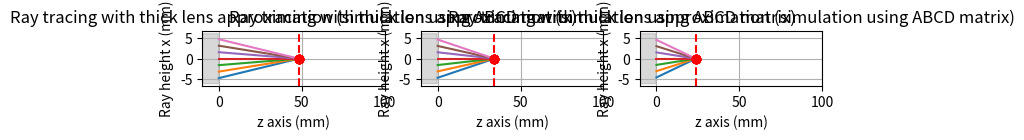

The matplotlib source for this figure:
import numpy as np
import matplotlib.pyplot as plt

# 2x2 行列の掛け算（行列積）
def mat_mult(A, B):
    return np.dot(A, B)

# レンズ面での屈折の ABCD 行列
# 入射媒質の屈折率 n1 から出射媒質の屈折率 n2 への球面面（曲率半径 R）での屈折行列
def refraction_matrix(n1, n2, R):
    # 近軸近似における屈折行列
    # M = [ [1, 0],
    #       [ (n1 - n2)/(R * n2), n1/n2 ] ]
    return np.array([[1.0, 0.0],
                     [ (n1 - n2)/(R * n2), n1/n2 ]])

# 媒質中の距離 d の伝搬行列
def translation_matrix(d):
    # M = [ [1, d],
    #       [0, 1] ]
    return np.array([[1.0, d],
                     [0.0, 1.0]])

def camera_lens(ax, n_air, n_glass, R1, R2, d, z_lim):
    # --- 各要素の ABCD 行列 ---
    # 第1面：空気 -> ガラス
    M1 = refraction_matrix(n_air, n_glass, R1)
    # レンズ内の伝搬（厚さ d のガラス中）
    Md = translation_matrix(d)
    # 第2面：ガラス -> 空気
    M2 = refraction_matrix(n_glass, n_air, R2)

    # レンズ全体の ABCD 行列（順番に作用するので右から掛ける： M_total = M2 * Md * M1 ）
    M_total = mat_mult(M2, mat_mult(Md, M1))

    print("厚レンズシステムの ABCD 行列（近軸近似）:")
    print(M_total)

    # --- 焦点距離の計算 ---
    # 入射光線：平行光線 (角度 theta=0) からの入射の場合、出力は (x_out, theta_out) = (A*x_in, C*x_in)
    # 平行光線が焦点で収束するため、自由空間伝搬（translation）を考えると、
    #  x_out + L * theta_out = 0  → L = - x_out/theta_out = -A/C  (C ≠ 0)
    A, B, C, D = M_total[0,0], M_total[0,1], M_total[1,0], M_total[1,1]
    if np.abs(C) > 1e-8:
        focal_length = -A / C
    else:
        focal_length = np.inf

    print("\n計算された焦点距離 f' = {:.2f} mm".format(focal_length))

    # --- 可視化のための光線追跡 ---
    # レンズ直後の状態（M_total により変換された状態）から自由空間伝搬で焦点面まで光線が収束する様子を描画する
    # 光線は (x, theta) の形で表現（x: 高さ, theta: 角度 (ラジアン)）
    # ここでは、入力光線としてレンズ前において高さ x_in をいろいろ変化させ、角度は 0 とする
    num_rays = 7
    x_inputs = np.linspace(-5, 5, num_rays)  # 入射光線の高さ（mm）
    theta_inputs = np.zeros(num_rays)         # 平行光線（角度0）
    rays_in = np.vstack([x_inputs, theta_inputs])  # 2×N 行列

    # レンズ全体の行列 M_total を適用（入力がレンズ直前とみなす）
    rays_after = M_total @ rays_in  # (x_out, theta_out) = (A*x_in, C*x_in) となるはず
    # カメラレンズの形状をプロット
    # レンズは z = -d（レンズ入口）から z = 0（レンズ出口）に存在すると仮定
    aperture = 6.0  # レンズの半径（mm）
    num_points = 100
    x_arc = np.linspace(-aperture, aperture, num_points)

    # 前面（入口面）の曲面：小角近似で sag = x^2/(2*R1)
    z_front = -d + (x_arc**2) / (2 * R1)
    # 後面（出口面）の曲面：R2 は負なので sag = x^2/(2*R2)（実質的に減少）
    z_back = 0 + (x_arc**2) / (2 * R2)
    print('z_front:', z_front)
    print('z_back:', z_back)

    # 多角形を作成（出口面の点から入口面の点へ逆順に連結）
    z_poly = np.concatenate((z_back, z_front[::-1]))
    x_poly = np.concatenate((x_arc, x_arc[::-1]))

    ax.fill(z_poly, x_poly, color='gray', alpha=0.3, label='Camera Lens')
    # 焦点面（z = focal_length）で各光線がどこに交わるか計算
    # 自由空間伝搬 T(L) = [[1, L], [0, 1]] で、光線の高さは x(L) = x_out + L*theta_out
    # L = focal_length で x(focal_length) = x_out + focal_length * theta_out
    x_focal = rays_after[0, :] + focal_length * rays_after[1, :]

    # 可視化のため、各光線の直線的な伝搬を z=0 から z = focal_length までプロット
    z_vals = np.linspace(0, focal_length, 100)

    for i in range(num_rays):
        x0 = rays_after[0, i]
        theta = rays_after[1, i]
        # 各光線の x(z) = x0 + z * theta
        x_line = x0 + z_vals * theta
        ax.plot(z_vals, x_line, label=f'input x={x_inputs[i]:.1f} mm')

    # 焦点面の位置における収束点を点でプロット
    ax.scatter([focal_length]*num_rays, x_focal, color='red', zorder=5, label='intersection at focal plane')
    ax.axvline(focal_length, color='red', linestyle='--', label=f'focal plane z = {focal_length:.1f} mm')

    ax.set_xlabel('z axis (mm)')
    ax.set_ylabel('Ray height x (mm)')
    ax.set_title('Ray tracing with thick lens approximation (simulation using ABCD matrix)')
    ax.grid(True)
    ax.set_xlim(min(z_front), z_lim)


# --- レンズシステムのパラメータ設定 ---
# ここではシンプルな厚レンズ（2面レンズ）を例とする
# サンプルパラメータ（単位は mm）
n_air = 1.0          # 空気の屈折率
n_glass = 1.5        # レンズ材（ガラス）の屈折率
R1 = 50.0            # 第1面の曲率半径（正：凸面, 物体側から見て凸）
R2 = -50.0           # 第2面の曲率半径（負：右側から見て凸；標準的な厚レンズの符号系）
d = 10.0             # レンズ内の厚さ

z_lim = +100

fig = plt.figure(figsize=(8, 5))
n_glass = [1.5, 1.7, 2.0]
count = len(n_glass)
row_plot = 6
for index, _n_glass in enumerate(n_glass):
    ax = fig.add_subplot(row_plot, count, index+1)
    camera_lens(ax, n_air, _n_glass, R1, R2, d, z_lim)
plt.show()
